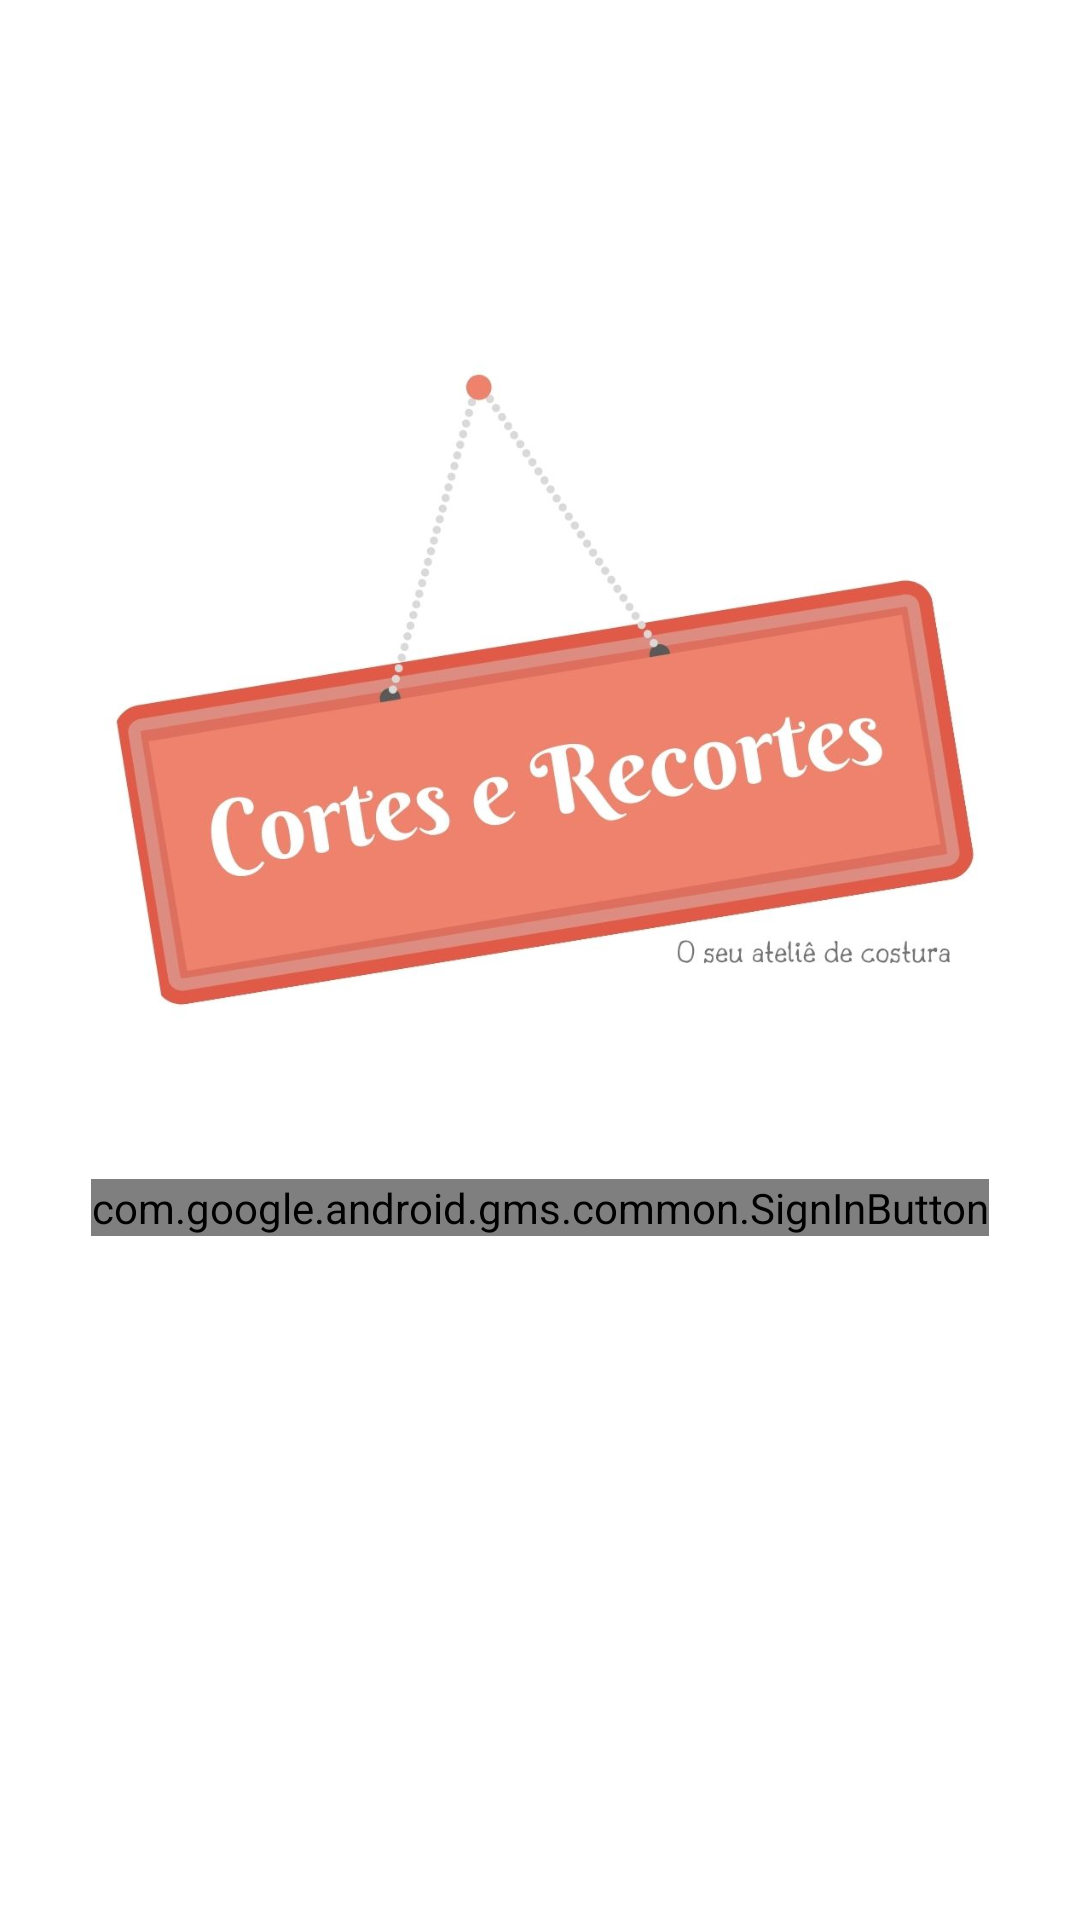

Here is an Android app screen rendered from its layout file. Give the layout XML and the strings, colors and styles it references.
<!-- AndroidManifest.xml: application theme Theme.Atelie_CortesERecortes -->
<!-- res/layout/fragment_login.xml -->
<?xml version="1.0" encoding="utf-8"?>
<layout xmlns:android="http://schemas.android.com/apk/res/android"
    xmlns:app="http://schemas.android.com/apk/res-auto"
    xmlns:tools="http://schemas.android.com/tools">

    <androidx.constraintlayout.widget.ConstraintLayout
        android:layout_width="match_parent"
        android:layout_height="match_parent"
        android:background="#FFFFFF"
        android:backgroundTint="#FFFFFF"
        tools:context=".view.LoginFragment">

        <com.google.android.gms.common.SignInButton
            android:id="@+id/googleSignInBtn"
            android:layout_width="wrap_content"
            android:layout_height="wrap_content"
            android:layout_centerInParent='true'
            app:layout_constraintBottom_toBottomOf="parent"
            app:layout_constraintEnd_toEndOf="parent"
            app:layout_constraintStart_toStartOf="parent"
            app:layout_constraintTop_toTopOf="parent"
            app:layout_constraintVertical_bias="0.633" />

        <ImageView
            android:id="@+id/imageView"
            android:layout_width="291dp"
            android:layout_height="422dp"
            app:layout_constraintBottom_toTopOf="@+id/googleSignInBtn"
            app:layout_constraintEnd_toEndOf="parent"
            app:layout_constraintStart_toStartOf="parent"
            app:layout_constraintTop_toTopOf="parent"
            app:layout_constraintVertical_bias="0.142"
            android:src="@drawable/logo_semfundo" />

    </androidx.constraintlayout.widget.ConstraintLayout>
</layout>
<!-- resources referenced by this layout -->
<resources>
  <!-- drawable logo_semfundo: jpg bitmap (drawable, 55068 bytes) -->
  <style name="Theme.Atelie_CortesERecortes" parent="Theme.MaterialComponents.DayNight.DarkActionBar">
          
          <item name="colorPrimary">#7D1935</item>
          <item name="colorPrimaryVariant">#FFFFFF</item>
          <item name="colorOnPrimary">#FFFFFF</item>
          
          <item name="colorSecondary">@color/teal_200</item>
          <item name="colorSecondaryVariant">@color/teal_700</item>
          <item name="colorOnSecondary">@color/black</item>
          
          <item name="android:statusBarColor" tools:targetApi="l">?attr/colorPrimaryVariant</item>
          
      </style>
  <!-- not gathered from this repository: default colours our renderer supplied (Android Studio template values) -->
  <color name="teal_200">#FF03DAC5</color>
  <color name="teal_700">#FF018786</color>
  <color name="black">#FF000000</color>
</resources>
